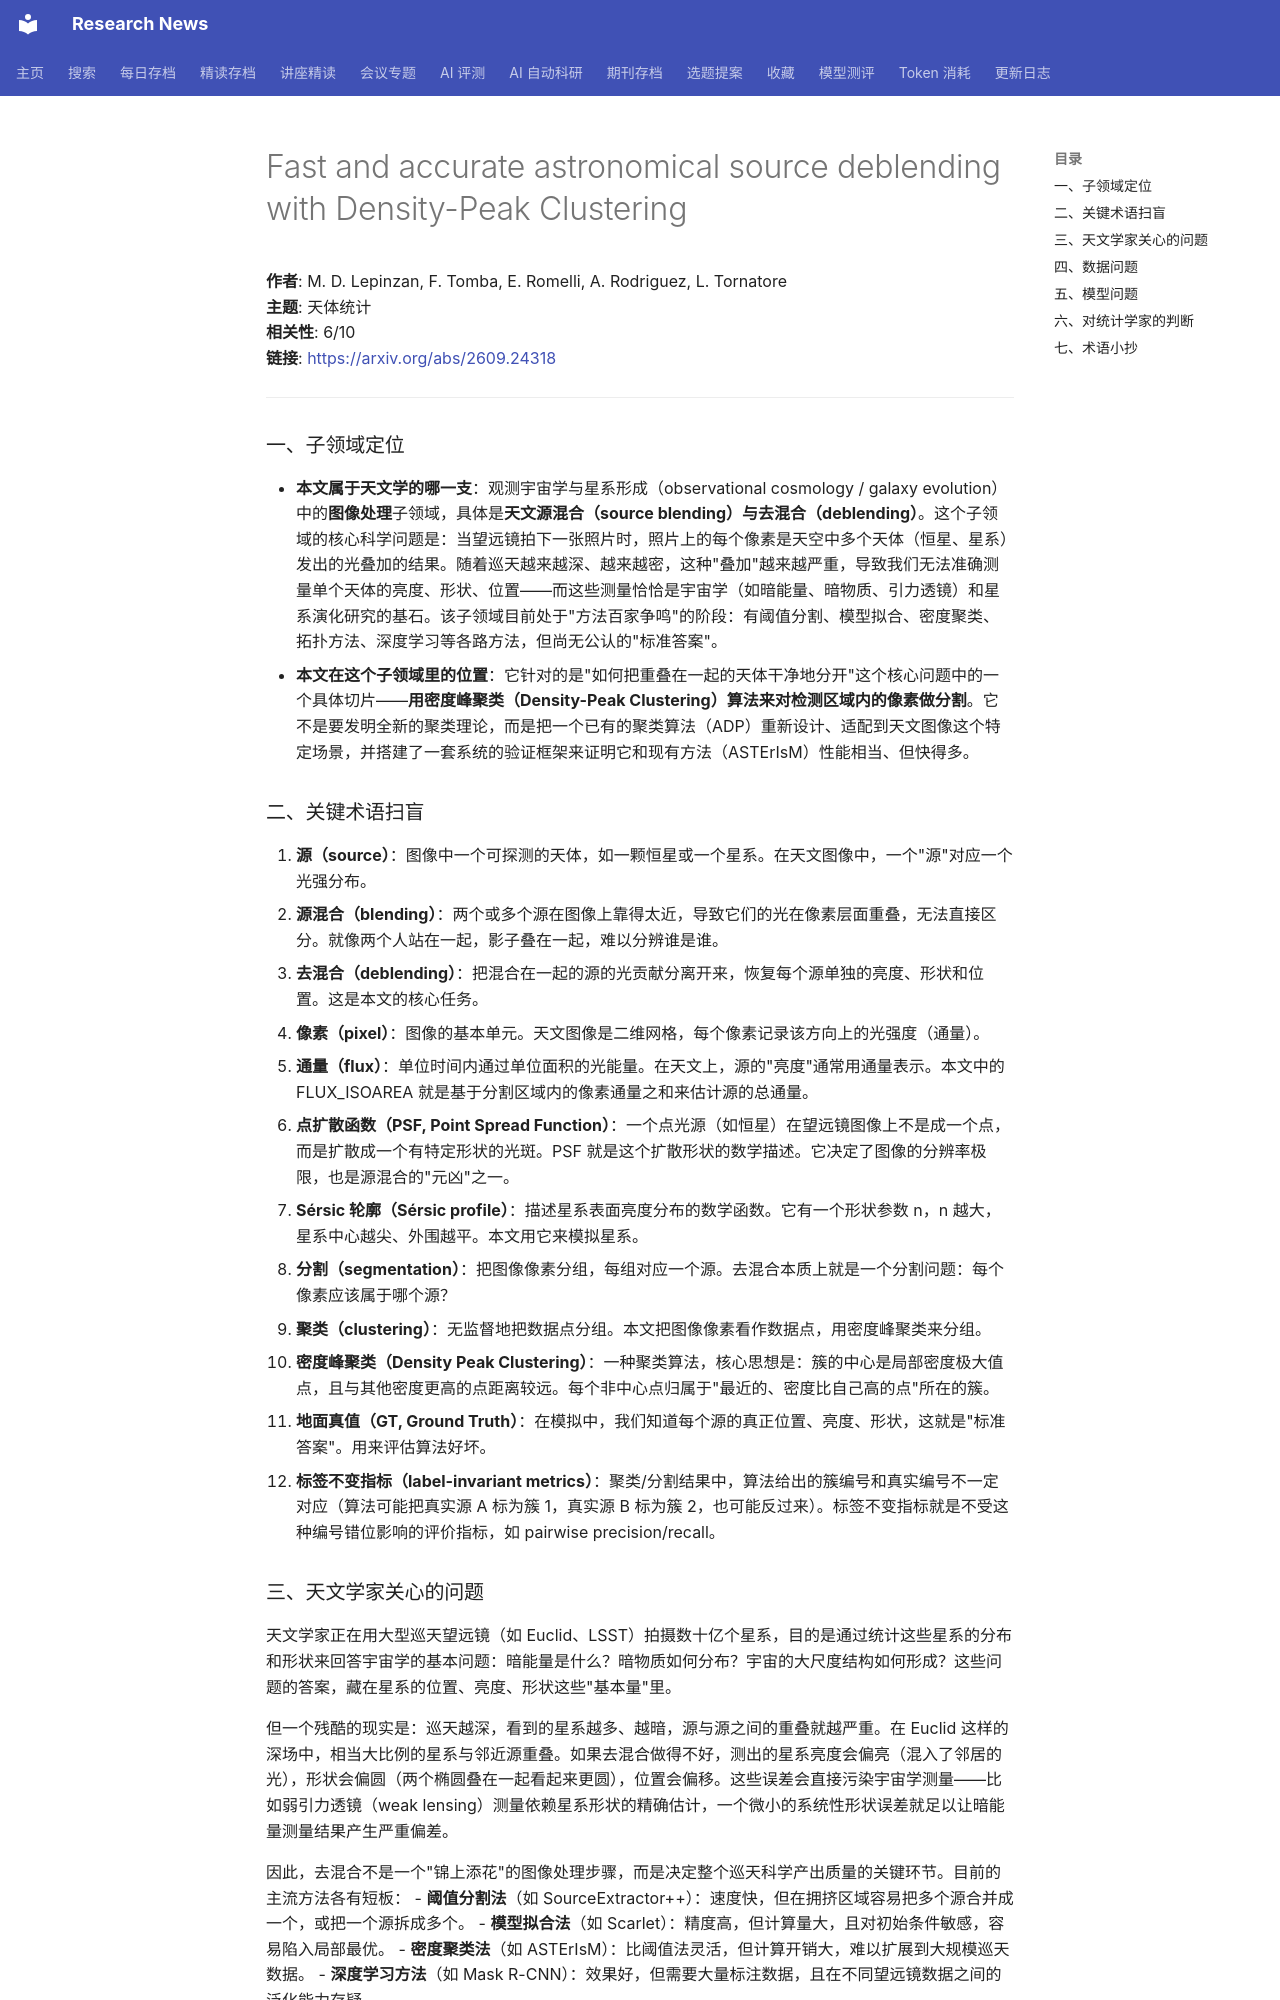

repository: cxy0714/research-news · page: deep_reads/2026-09-23-2609.24318/index.html · generator: mkdocs

# Fast and accurate astronomical source deblending with Density-Peak Clustering

**作者**: M. D. Lepinzan, F. Tomba, E. Romelli, A. Rodriguez, L. Tornatore  
**主题**: 天体统计  
**相关性**: 6/10  
**链接**: <https://arxiv.org/abs/2609.24318>

---

### 一、子领域定位

- **本文属于天文学的哪一支**：观测宇宙学与星系形成（observational cosmology / galaxy evolution）中的**图像处理**子领域，具体是**天文源混合（source blending）与去混合（deblending）**。这个子领域的核心科学问题是：当望远镜拍下一张照片时，照片上的每个像素是天空中多个天体（恒星、星系）发出的光叠加的结果。随着巡天越来越深、越来越密，这种"叠加"越来越严重，导致我们无法准确测量单个天体的亮度、形状、位置——而这些测量恰恰是宇宙学（如暗能量、暗物质、引力透镜）和星系演化研究的基石。该子领域目前处于"方法百家争鸣"的阶段：有阈值分割、模型拟合、密度聚类、拓扑方法、深度学习等各路方法，但尚无公认的"标准答案"。
- **本文在这个子领域里的位置**：它针对的是"如何把重叠在一起的天体干净地分开"这个核心问题中的一个具体切片——**用密度峰聚类（Density-Peak Clustering）算法来对检测区域内的像素做分割**。它不是要发明全新的聚类理论，而是把一个已有的聚类算法（ADP）重新设计、适配到天文图像这个特定场景，并搭建了一套系统的验证框架来证明它和现有方法（ASTErIsM）性能相当、但快得多。

### 二、关键术语扫盲

1. **源（source）**：图像中一个可探测的天体，如一颗恒星或一个星系。在天文图像中，一个"源"对应一个光强分布。
2. **源混合（blending）**：两个或多个源在图像上靠得太近，导致它们的光在像素层面重叠，无法直接区分。就像两个人站在一起，影子叠在一起，难以分辨谁是谁。
3. **去混合（deblending）**：把混合在一起的源的光贡献分离开来，恢复每个源单独的亮度、形状和位置。这是本文的核心任务。
4. **像素（pixel）**：图像的基本单元。天文图像是二维网格，每个像素记录该方向上的光强度（通量）。
5. **通量（flux）**：单位时间内通过单位面积的光能量。在天文上，源的"亮度"通常用通量表示。本文中的 FLUX_ISOAREA 就是基于分割区域内的像素通量之和来估计源的总通量。
6. **点扩散函数（PSF, Point Spread Function）**：一个点光源（如恒星）在望远镜图像上不是成一个点，而是扩散成一个有特定形状的光斑。PSF 就是这个扩散形状的数学描述。它决定了图像的分辨率极限，也是源混合的"元凶"之一。
7. **Sérsic 轮廓（Sérsic profile）**：描述星系表面亮度分布的数学函数。它有一个形状参数 n，n 越大，星系中心越尖、外围越平。本文用它来模拟星系。
8. **分割（segmentation）**：把图像像素分组，每组对应一个源。去混合本质上就是一个分割问题：每个像素应该属于哪个源？
9. **聚类（clustering）**：无监督地把数据点分组。本文把图像像素看作数据点，用密度峰聚类来分组。
10. **密度峰聚类（Density Peak Clustering）**：一种聚类算法，核心思想是：簇的中心是局部密度极大值点，且与其他密度更高的点距离较远。每个非中心点归属于"最近的、密度比自己高的点"所在的簇。
11. **地面真值（GT, Ground Truth）**：在模拟中，我们知道每个源的真正位置、亮度、形状，这就是"标准答案"。用来评估算法好坏。
12. **标签不变指标（label-invariant metrics）**：聚类/分割结果中，算法给出的簇编号和真实编号不一定对应（算法可能把真实源 A 标为簇 1，真实源 B 标为簇 2，也可能反过来）。标签不变指标就是不受这种编号错位影响的评价指标，如 pairwise precision/recall。
